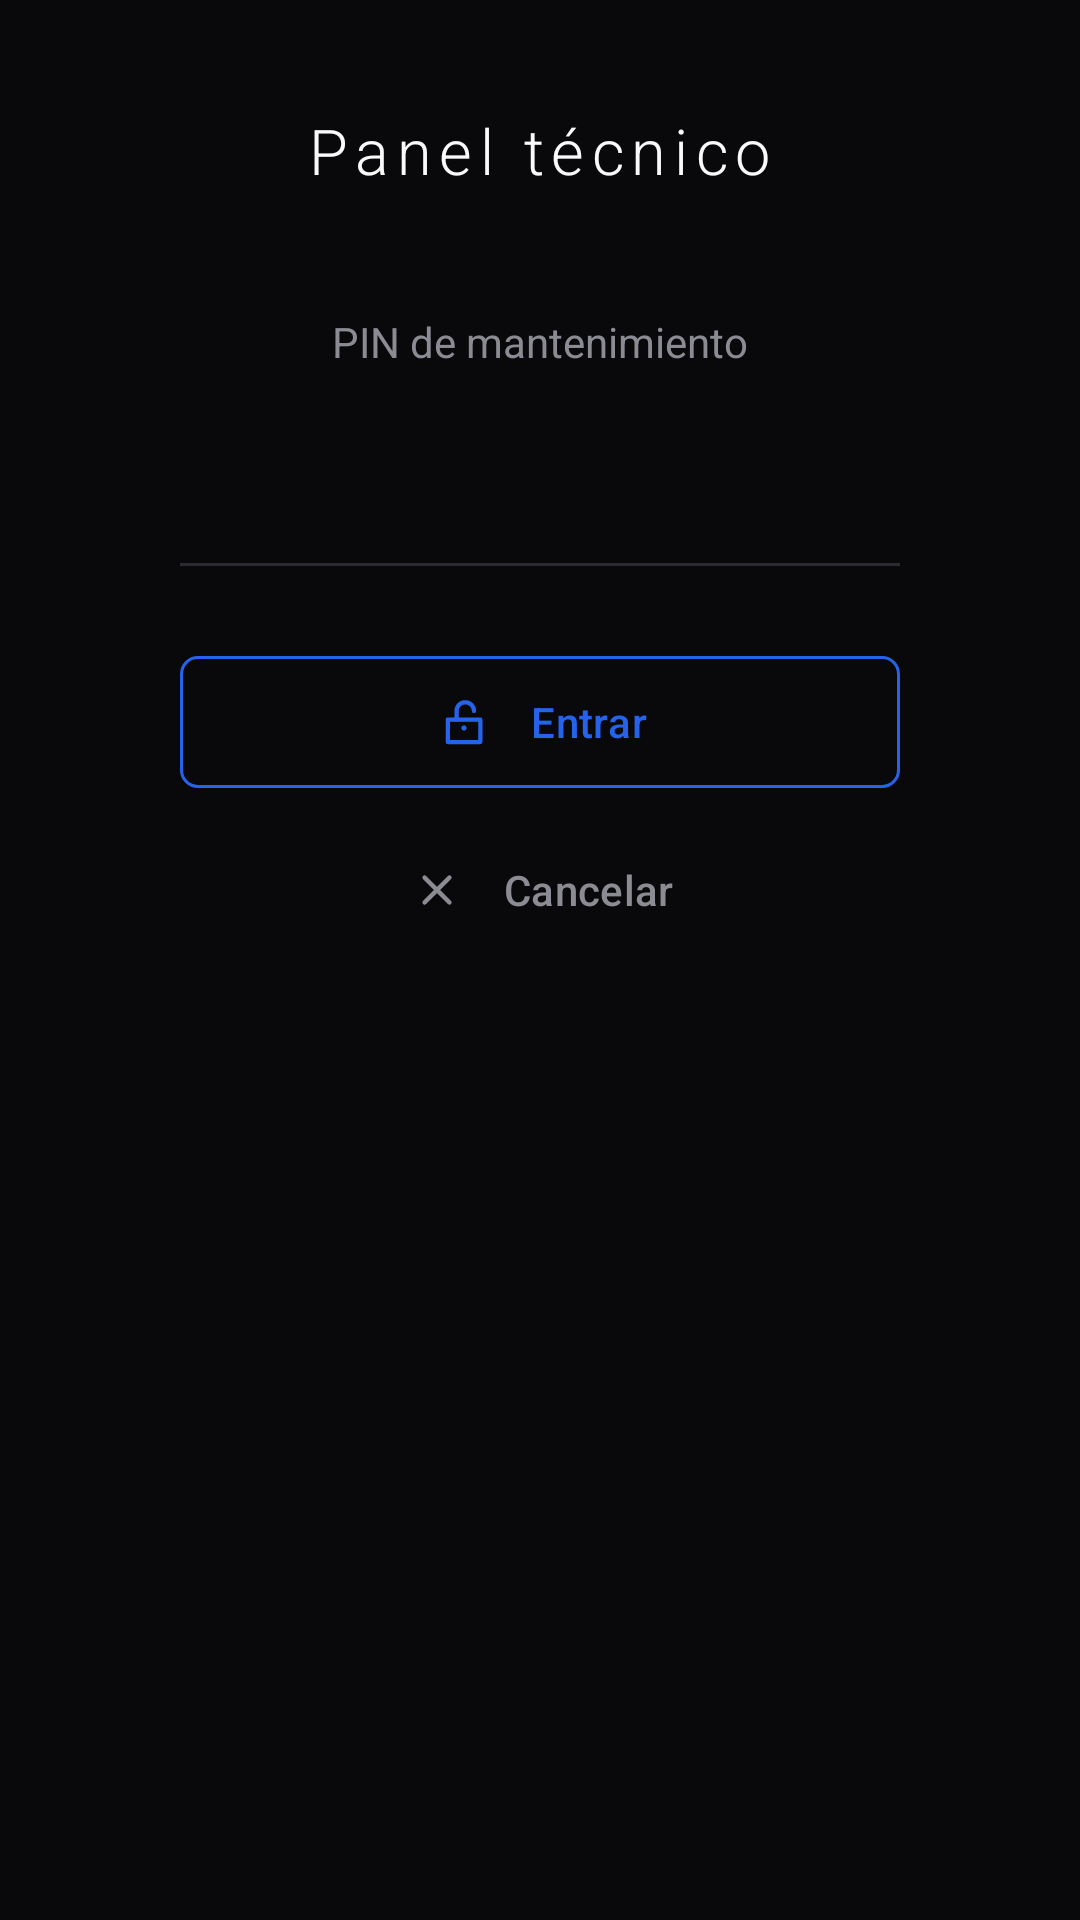

The Android layout XML behind this screen, and the referenced resources:
<!-- AndroidManifest.xml: activity theme Theme.DiagnostructOs -->
<!-- res/layout/activity_technician.xml -->
<?xml version="1.0" encoding="utf-8"?>
<ScrollView xmlns:android="http://schemas.android.com/apk/res/android"
    xmlns:app="http://schemas.android.com/apk/res-auto"
    android:layout_width="match_parent"
    android:layout_height="match_parent"
    android:background="@color/fondo"
    android:fillViewport="true">

    <LinearLayout
        android:layout_width="match_parent"
        android:layout_height="wrap_content"
        android:gravity="center_horizontal"
        android:orientation="vertical"
        android:padding="36dp">

        <TextView
            android:layout_width="wrap_content"
            android:layout_height="wrap_content"
            android:fontFamily="sans-serif-light"
            android:letterSpacing="0.12"
            android:text="@string/tecnico_titulo"
            android:textColor="@color/texto"
            android:textSize="21sp" />

        
        <LinearLayout
            android:id="@+id/locked_group"
            android:layout_width="wrap_content"
            android:layout_height="wrap_content"
            android:layout_marginTop="40dp"
            android:gravity="center_horizontal"
            android:orientation="vertical">

            <TextView
                android:layout_width="wrap_content"
                android:layout_height="wrap_content"
                android:text="@string/tecnico_pin_etiqueta"
                android:textColor="@color/texto_tenue"
                android:textSize="14sp" />

            <EditText
                android:id="@+id/pin_input"
                style="@style/Campo"
                android:layout_width="240dp"
                android:layout_height="wrap_content"
                android:layout_marginTop="16dp"
                android:autofillHints="password"
                android:background="@drawable/campo_linea"
                android:importantForAutofill="no"
                android:inputType="numberPassword"
                android:letterSpacing="0.35"
                android:maxLength="12"
                android:paddingVertical="10dp"
                android:textSize="22sp" />

            <com.google.android.material.button.MaterialButton
                android:id="@+id/action_unlock"
                style="@style/Boton.Acento"
                android:layout_width="240dp"
                android:layout_height="wrap_content"
                android:layout_marginTop="26dp"
                android:minHeight="52dp"
                android:text="@string/tecnico_entrar"
                app:icon="@drawable/ic_entrar" />

            <com.google.android.material.button.MaterialButton
                android:id="@+id/action_cancel"
                style="@style/Boton.Plano"
                android:layout_width="240dp"
                android:layout_height="wrap_content"
                android:layout_marginTop="4dp"
                android:minHeight="52dp"
                android:text="@string/tecnico_cancelar"
                app:icon="@drawable/ic_cancelar" />
        </LinearLayout>

        
        <LinearLayout
            android:id="@+id/unlocked_group"
            android:layout_width="match_parent"
            android:layout_height="wrap_content"
            android:layout_marginTop="28dp"
            android:gravity="center_horizontal"
            android:orientation="vertical"
            android:visibility="gone">

            <com.google.android.material.button.MaterialButton
                android:id="@+id/action_open_app"
                style="@style/Boton.Lista.Acento"
                android:layout_width="320dp"
                android:layout_height="wrap_content"
                android:minHeight="52dp"
                android:text="@string/tecnico_abrir_app"
                app:icon="@drawable/ic_volver" />

            <com.google.android.material.button.MaterialButton
                android:id="@+id/action_wifi"
                style="@style/Boton.Lista"
                android:layout_width="320dp"
                android:layout_height="wrap_content"
                android:layout_marginTop="8dp"
                android:minHeight="52dp"
                android:text="@string/tecnico_wifi"
                app:icon="@drawable/ic_wifi" />

            <com.google.android.material.button.MaterialButton
                android:id="@+id/action_update"
                style="@style/Boton.Lista"
                android:layout_width="320dp"
                android:layout_height="wrap_content"
                android:layout_marginTop="8dp"
                android:minHeight="52dp"
                android:text="@string/tecnico_actualizar"
                app:icon="@drawable/ic_actualizar" />

            <com.google.android.material.button.MaterialButton
                android:id="@+id/action_reapply"
                style="@style/Boton.Lista"
                android:layout_width="320dp"
                android:layout_height="wrap_content"
                android:layout_marginTop="8dp"
                android:minHeight="52dp"
                android:text="@string/tecnico_reaplicar"
                app:icon="@drawable/ic_politica" />

            <com.google.android.material.button.MaterialButton
                android:id="@+id/action_toggle_kiosk"
                style="@style/Boton.Lista"
                android:layout_width="320dp"
                android:layout_height="wrap_content"
                android:layout_marginTop="8dp"
                android:minHeight="52dp"
                android:text="@string/tecnico_entrar_mantenimiento"
                app:icon="@drawable/ic_mantenimiento" />

            
            <TextView
                android:id="@+id/pin_warning"
                android:layout_width="320dp"
                android:layout_height="wrap_content"
                android:layout_marginTop="30dp"
                android:lineSpacingMultiplier="1.3"
                android:text="@string/tecnico_pin_por_defecto"
                android:textColor="@color/acento"
                android:textSize="13sp"
                android:visibility="gone" />

            <EditText
                android:id="@+id/new_pin_input"
                style="@style/Campo"
                android:layout_width="320dp"
                android:layout_height="wrap_content"
                android:layout_marginTop="12dp"
                android:autofillHints="password"
                android:background="@drawable/campo_linea"
                android:hint="@string/tecnico_pin_nuevo"
                android:importantForAutofill="no"
                android:inputType="numberPassword"
                android:maxLength="12"
                android:paddingVertical="10dp"
                android:textSize="16sp" />

            <com.google.android.material.button.MaterialButton
                android:id="@+id/action_change_pin"
                style="@style/Boton.Lista"
                android:layout_width="320dp"
                android:layout_height="wrap_content"
                android:layout_marginTop="10dp"
                android:minHeight="52dp"
                android:text="@string/tecnico_cambiar_pin"
                app:icon="@drawable/ic_pin" />

            <TextView
                android:id="@+id/diagnostics"
                android:layout_width="match_parent"
                android:layout_height="wrap_content"
                android:layout_marginTop="32dp"
                android:background="@color/superficie"
                android:fontFamily="monospace"
                android:lineSpacingMultiplier="1.4"
                android:padding="18dp"
                android:textColor="@color/texto_tenue"
                android:textSize="12sp" />
        </LinearLayout>
    </LinearLayout>
</ScrollView>
<!-- resources referenced by this layout -->
<resources>
  <color name="acento">#2563EB</color>
  <color name="fondo">#09090B</color>
  <color name="superficie">#131317</color>
  <color name="texto">#FAFAFA</color>
  <color name="texto_tenue">#8B8B94</color>
  <!-- drawable campo_linea (drawable) -->
  <?xml version="1.0" encoding="utf-8"?>
  <layer-list xmlns:android="http://schemas.android.com/apk/res/android">
      <item
          android:left="-2dp"
          android:right="-2dp"
          android:top="-2dp">
          <shape android:shape="rectangle">
              <solid android:color="@android:color/transparent" />
              <stroke
                  android:width="1dp"
                  android:color="@color/linea" />
          </shape>
      </item>
  </layer-list>
  <string name="tecnico_abrir_app">Volver a DIAGNOSTRUCT</string>
  <string name="tecnico_actualizar">Buscar actualización ahora</string>
  <string name="tecnico_cambiar_pin">Cambiar el PIN</string>
  <string name="tecnico_cancelar">Cancelar</string>
  <string name="tecnico_entrar">Entrar</string>
  <string name="tecnico_entrar_mantenimiento">Entrar en mantenimiento</string>
  <string name="tecnico_pin_etiqueta">PIN de mantenimiento</string>
  <string name="tecnico_pin_nuevo">PIN nuevo (mínimo 4 cifras)</string>
  <string name="tecnico_pin_por_defecto">Este equipo sigue con el PIN de fábrica. Cámbielo antes de entregarlo.</string>
  <string name="tecnico_reaplicar">Reaplicar política del kiosco</string>
  <string name="tecnico_titulo">Panel técnico</string>
  <string name="tecnico_wifi">Ajustes de Wi-Fi</string>
  <style name="Boton.Acento">
          <item name="strokeColor">@color/acento</item>
          <item name="android:textColor">@color/acento</item>
          <item name="iconTint">@color/acento</item>
      </style>
  <style name="Boton.Lista">
          <item name="android:gravity">start|center_vertical</item>
          <item name="android:paddingStart">18dp</item>
          <item name="android:paddingEnd">18dp</item>
          <item name="iconGravity">start</item>
          <item name="iconPadding">16dp</item>
      </style>
  <style name="Boton.Lista.Acento">
          <item name="strokeColor">@color/acento</item>
          <item name="android:textColor">@color/acento</item>
          <item name="iconTint">@color/acento</item>
      </style>
  <style name="Boton.Plano" parent="Widget.Material3.Button.TextButton">
          <item name="android:textColor">@color/texto_tenue</item>
          <item name="android:textAllCaps">false</item>
          <item name="rippleColor">@color/linea</item>
          <item name="iconSize">20dp</item>
          <item name="iconPadding">12dp</item>
          <item name="iconGravity">textStart</item>
          <item name="iconTint">@color/texto_tenue</item>
      </style>
  <style name="Campo">
          <item name="android:background">@null</item>
          <item name="android:textColor">@color/texto</item>
          <item name="android:textColorHint">@color/texto_tenue</item>
          <item name="android:gravity">center</item>
      </style>
  <style name="Theme.DiagnostructOs" parent="Theme.Material3.DayNight.NoActionBar">
          <item name="colorPrimary">@color/acento</item>
          <item name="colorOnPrimary">@color/texto</item>
          <item name="colorSurface">@color/fondo</item>
          <item name="colorOnSurface">@color/texto</item>
          <item name="android:statusBarColor">@color/fondo</item>
          <item name="android:navigationBarColor">@color/fondo</item>
      </style>
  <color name="linea">#2A2A31</color>
</resources>
